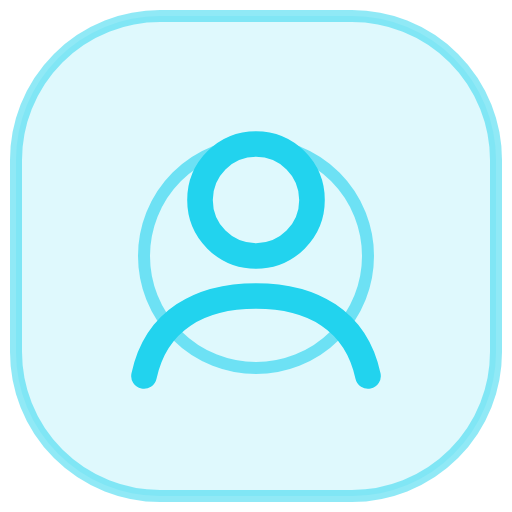
t = 0.00 s
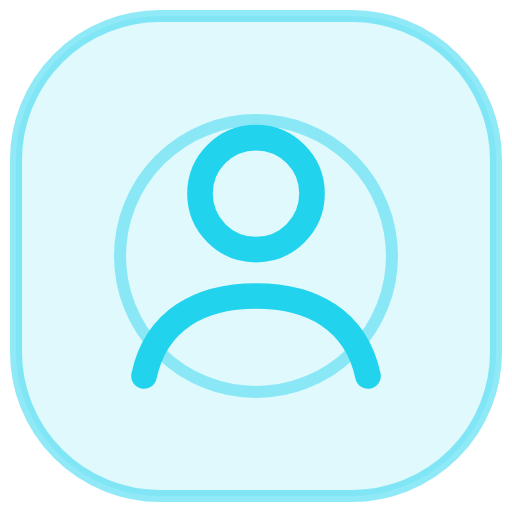
t = 0.60 s
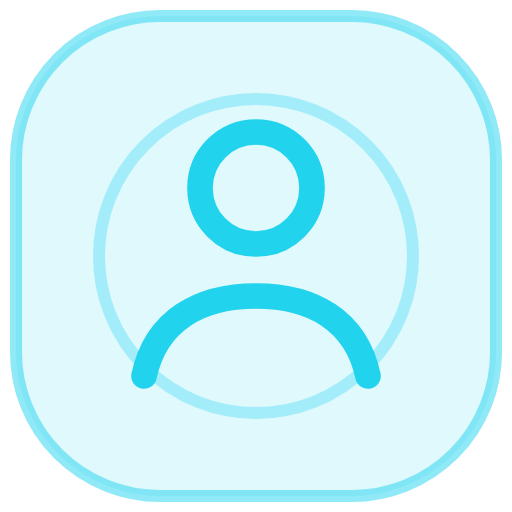
t = 1.13 s
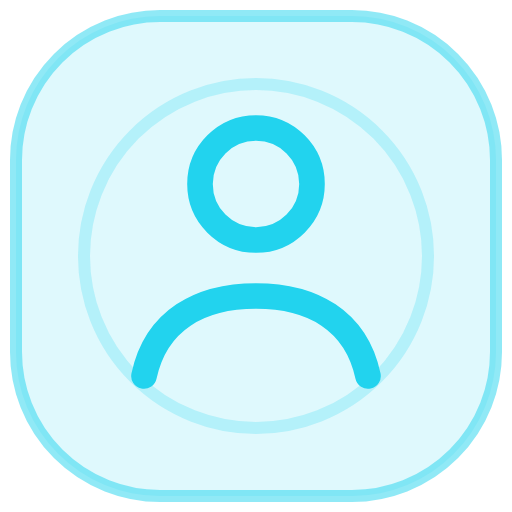
t = 1.50 s
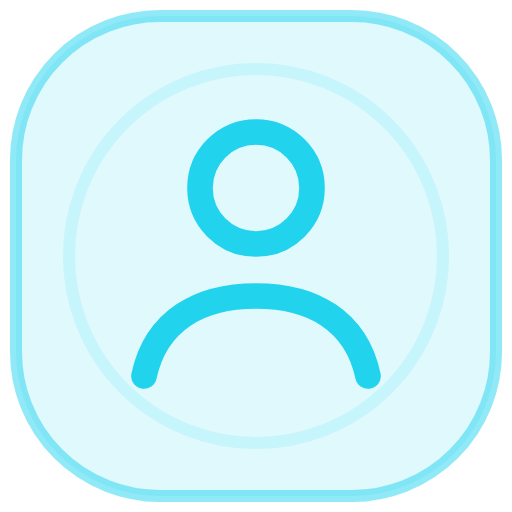
t = 1.88 s
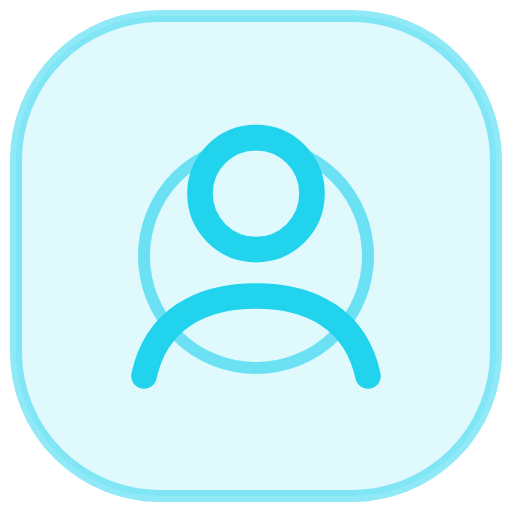
t = 2.40 s

The animated SVG that drew these frames (rendered in a browser with its animation timeline set to each time). Animation: 3 SMIL elements (animate=3); one cycle of 3.00 s, repeats indefinitely.

<svg xmlns="http://www.w3.org/2000/svg" viewBox="0 0 64 64" width="64" height="64" fill="none" aria-hidden="true"><rect x="2" y="2" width="60" height="60" rx="18" fill="#22d3ee" fill-opacity="0.14" stroke="#22d3ee" stroke-opacity="0.5" stroke-width="1.5"/><circle cx="32" cy="32" r="14" stroke="#22d3ee" stroke-width="1.5" opacity="0.5"><animate attributeName="r" values="14;26" dur="2.4s" repeatCount="indefinite"/><animate attributeName="opacity" values="0.6;0" dur="2.4s" repeatCount="indefinite"/></circle><circle cx="32" cy="25" r="7" stroke="#22d3ee" stroke-width="3.2" stroke-linecap="round" stroke-linejoin="round"><animate attributeName="cy" values="25;23;25" dur="3s" repeatCount="indefinite"/></circle><path d="M18 47c1.5-7 7-10 14-10s12.500 3 14 10" stroke="#22d3ee" stroke-width="3.2" stroke-linecap="round" stroke-linejoin="round"/></svg>
